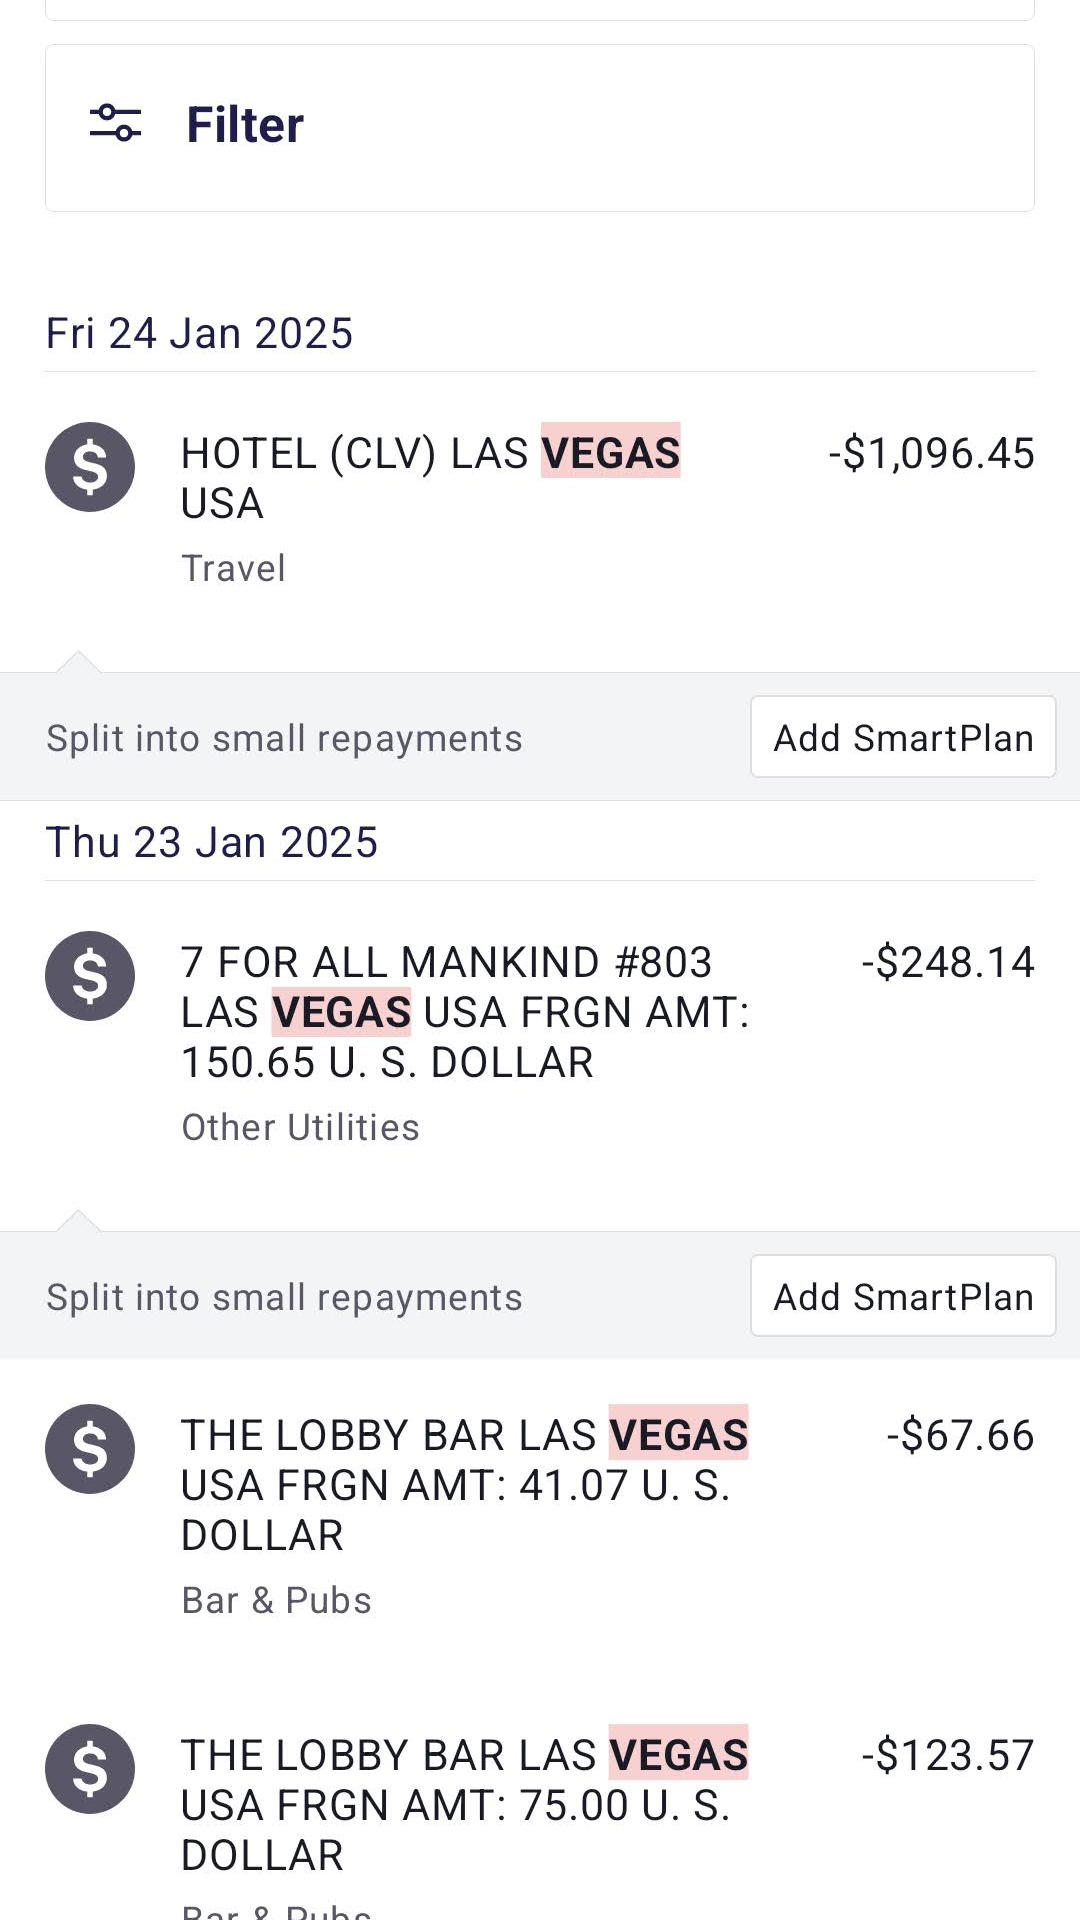

Layout XML and referenced resources for this Android screen:
<!-- AndroidManifest.xml: application theme StoreFrontTheme -->
<!-- res/layout/transactions_home.xml -->
<?xml version="1.0" encoding="utf-8"?>
<RelativeLayout xmlns:android="http://schemas.android.com/apk/res/android"
    android:layout_width="match_parent"
    android:layout_height="match_parent">

    <ImageView
        android:id="@+id/background_image"
        android:layout_width="match_parent"
        android:layout_height="match_parent"
        android:scaleType="centerCrop"
        android:src="@drawable/westpac_transaction" />

    <Button
        android:id="@+id/case_button"
        android:layout_width="360dp"
        android:layout_height="156dp"
        android:layout_alignParentStart="true"
        android:layout_alignParentTop="true"
        android:layout_marginStart="-2dp"
        android:layout_marginTop="343dp"
        android:background="@android:color/transparent" />

</RelativeLayout>
<!-- resources referenced by this layout -->
<resources>
  <!-- drawable westpac_transaction: png bitmap (drawable, 659930 bytes) -->
  <style name="StoreFrontTheme" parent="Theme.MaterialComponents.DayNight.NoActionBar">
          
          <item name="android:statusBarColor">@color/white</item>
  
          
          <item name="android:navigationBarColor">@color/white</item>
      </style>
  <!-- not gathered from this repository: default colours our renderer supplied (Android Studio template values) -->
  <color name="white">#FFFFFFFF</color>
</resources>
